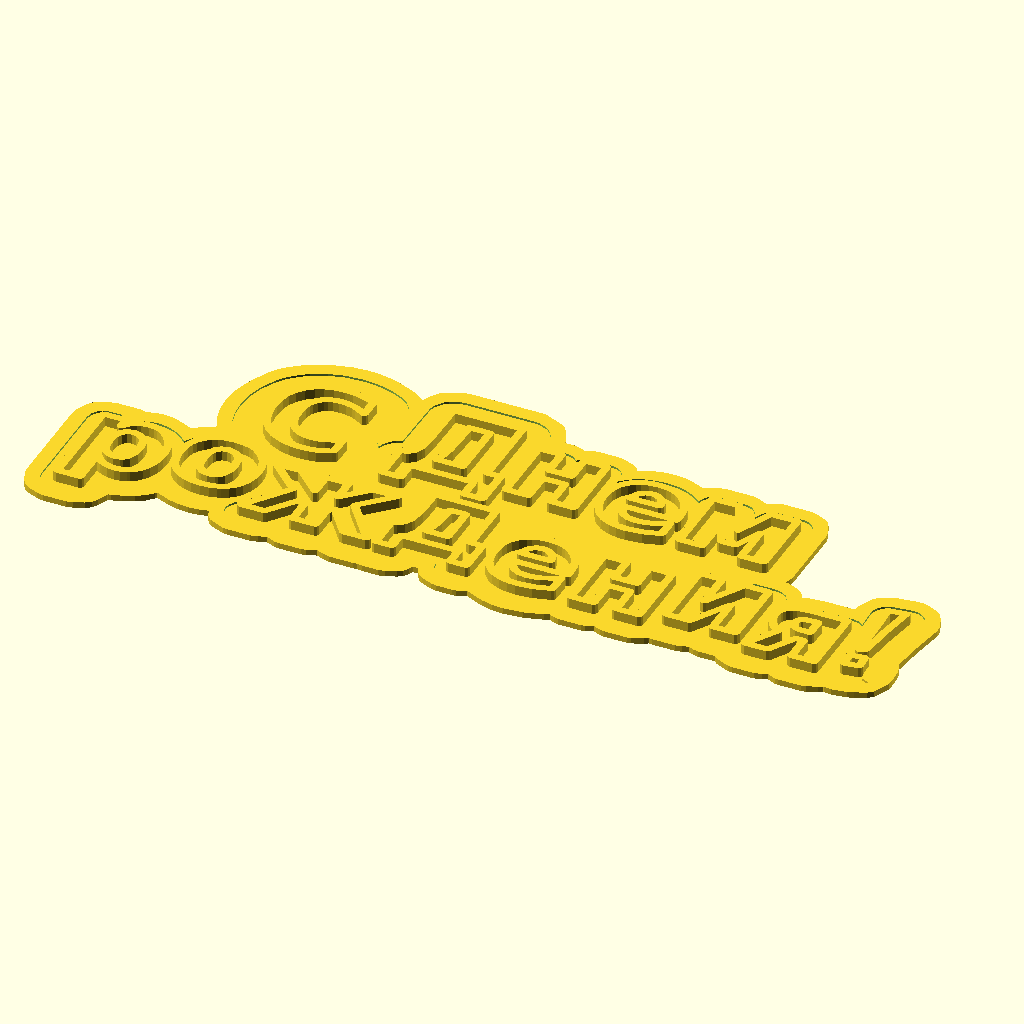
Cell 1: rendered with the file's own defaults.
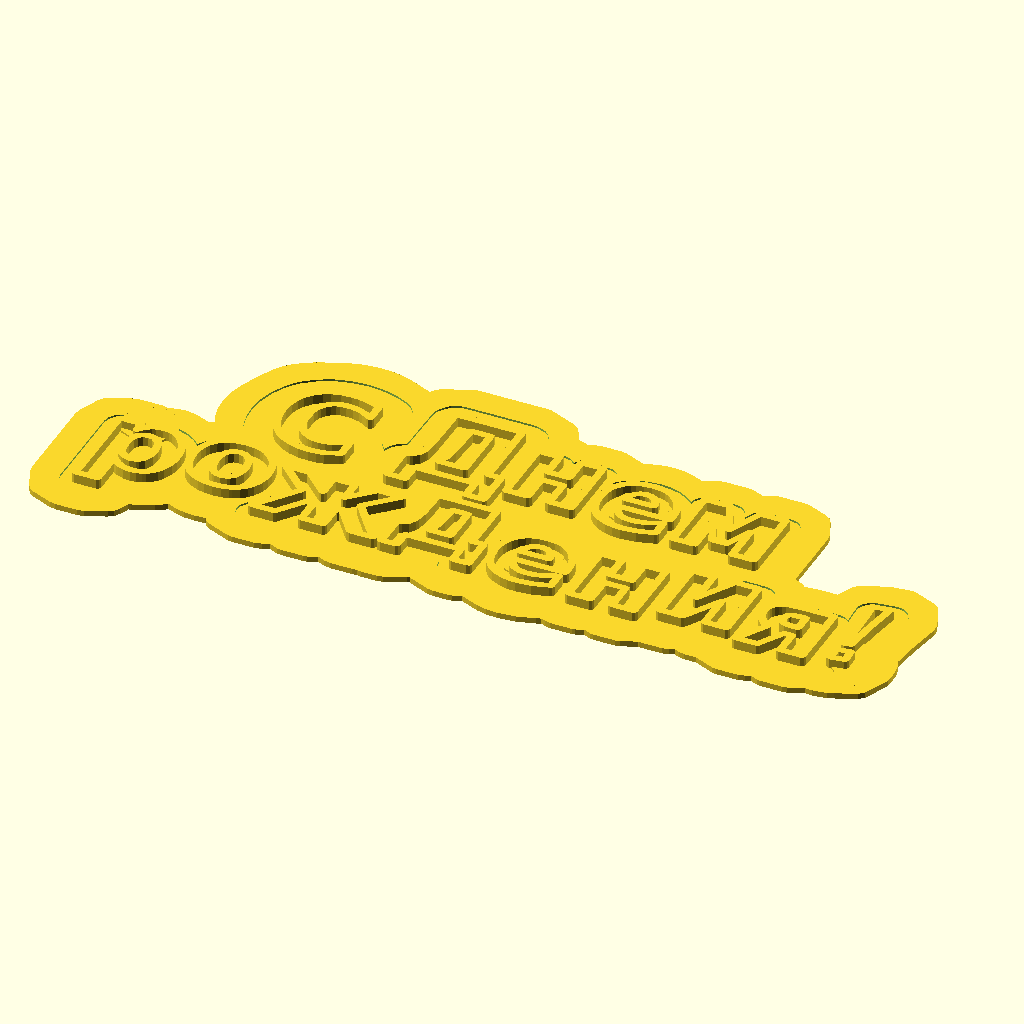
Cell 2 — wallFlareWidth set to 6, the other parameters unchanged.
The same orthographic view direction (rotation 55°, 0°, 25°; colour scheme Cornfield) for every cell, with the view re-fitted per cell, so scale and position can differ between cells.
The OpenSCAD source (inputs/thingiverse/files/thing-2026833/files/--------------------------.scad):
// OpenSCAD file automatically generated by svg2cookiercutter.py
wallHeight = 0.4;
wallFlareWidth = 3;
wallFlareThickness = 0.6;
minWallWidth = 1;
maxWallWidth = 3;
insideWallFlareWidth = 2;
insideWallFlareThickness = 1.5;
minInsideWallWidth = 1;
maxInsideWallWidth = 3;
featureHeight = 1.4;
minFeatureThickness = 0.8;
maxFeatureThickness = 3;
connectorThickness = 0.4;
size = 83.225;

module dummy() {}

scale = size/83.225;

module ribbon(points, thickness=1, closed=false) {
    p = closed ? concat(points, [points[0]]) : points;
    
    union() {
        for (i=[1:len(p)-1]) {
            hull() {
                translate(p[i-1]) circle(d=thickness, $fn=8);
                translate(p[i]) circle(d=thickness, $fn=8);
            }
        }
    }
}

module cookieCutter() {

path0=scale*[[77.355,18.113],[77.916,18.226],[78.375,18.535],[78.684,18.994],[78.798,19.556],[78.798,26.728],[78.684,27.290],[78.375,27.748],[77.916,28.058],[77.355,28.171],[74.710,28.171],[74.298,28.111],[73.927,27.940],[73.618,27.672],[73.394,27.320],[73.096,26.658],[72.798,27.320],[72.574,27.672],[72.266,27.940],[71.895,28.111],[71.482,28.171],[68.844,28.171],[68.298,28.064],[67.847,27.770],[67.534,27.332],[67.403,26.791],[66.591,27.427],[65.664,27.881],[64.655,28.153],[63.595,28.244],[62.466,28.157],[61.397,27.892],[60.418,27.440],[59.556,26.791],[59.299,26.524],[59.299,27.252],[59.193,27.779],[58.903,28.208],[58.473,28.498],[57.947,28.604],[55.655,28.604],[55.007,28.439],[54.517,27.983],[54.029,28.439],[53.381,28.604],[51.019,28.601],[51.019,29.440],[50.967,29.957],[50.817,30.438],[50.267,31.254],[49.888,31.567],[48.970,31.953],[48.453,32.005],[41.453,32.005],[40.936,31.953],[40.018,31.567],[39.639,31.254],[39.089,30.438],[38.939,29.957],[38.887,27.634],[38.842,24.457],[38.815,24.147],[38.266,23.866],[37.806,23.469],[37.453,22.975],[37.223,22.403],[36.635,23.239],[37.030,23.731],[37.321,24.285],[37.501,24.884],[37.563,25.512],[37.563,27.490],[37.440,28.375],[37.090,29.178],[36.538,29.860],[35.809,30.376],[34.762,30.842],[33.666,31.180],[32.521,31.385],[31.360,31.451],[29.715,31.317],[28.120,30.906],[26.637,30.208],[25.329,29.212],[24.766,28.606],[24.278,27.941],[23.528,26.472],[23.078,24.879],[22.928,23.238],[23.032,21.878],[23.341,20.543],[23.856,19.275],[24.577,18.115],[23.755,17.949],[22.983,17.676],[22.274,17.291],[21.642,16.790],[21.163,16.245],[20.781,15.637],[20.083,16.307],[19.258,16.814],[18.346,17.134],[17.386,17.246],[16.538,17.156],[15.717,16.909],[15.011,17.073],[12.718,17.073],[12.087,16.946],[11.573,16.599],[11.226,16.084],[11.099,15.454],[11.099,5.554],[11.226,4.924],[11.573,4.409],[12.087,4.062],[12.718,3.935],[15.011,3.935],[15.641,4.062],[16.155,4.409],[16.502,4.924],[16.630,5.554],[16.630,6.558],[17.386,6.477],[18.360,6.591],[19.285,6.919],[20.120,7.439],[20.821,8.126],[21.528,9.307],[21.639,9.194],[22.464,8.570],[23.404,8.137],[24.436,7.882],[25.532,7.799],[26.560,7.873],[27.532,8.097],[28.426,8.478],[29.218,9.023],[28.730,8.272],[28.635,7.841],[28.661,7.413],[28.799,7.010],[29.035,6.657],[29.360,6.376],[29.761,6.191],[30.226,6.124],[32.596,6.124],[33.302,6.289],[34.017,6.952],[34.271,6.607],[34.602,6.346],[34.989,6.181],[35.414,6.124],[37.706,6.124],[38.131,6.181],[38.518,6.347],[38.849,6.608],[39.103,6.953],[39.818,6.289],[40.524,6.124],[42.893,6.124],[43.295,6.177],[43.835,6.078],[45.474,6.078],[46.066,6.197],[46.549,6.523],[46.875,7.006],[46.994,7.598],[46.994,7.890],[49.795,7.890],[49.914,7.006],[50.240,6.523],[50.723,6.197],[51.315,6.078],[52.954,6.078],[53.336,6.127],[53.994,6.489],[54.238,6.786],[55.136,6.131],[56.131,5.694],[57.219,5.441],[58.372,5.359],[60.303,5.548],[62.194,6.084],[62.729,6.419],[63.155,6.066],[63.694,5.939],[65.987,5.939],[66.353,5.996],[66.679,6.156],[66.943,6.406],[67.124,6.730],[67.304,6.406],[67.568,6.157],[67.893,5.996],[68.260,5.939],[70.553,5.939],[70.989,6.020],[71.356,6.244],[71.623,6.582],[71.756,7.005],[72.230,6.746],[72.762,6.656],[75.144,6.656],[75.771,6.783],[76.301,7.140],[76.830,6.783],[77.456,6.656],[79.900,6.664],[80.113,6.272],[80.428,5.970],[80.819,5.776],[81.260,5.707],[83.495,5.707],[84.178,5.879],[84.466,6.082],[84.699,6.353],[84.932,6.082],[85.548,5.751],[85.903,5.707],[88.196,5.707],[88.663,5.785],[89.071,6.003],[89.390,6.338],[89.589,6.769],[90.243,6.404],[90.989,6.348],[92.456,6.559],[93.107,6.793],[93.601,7.243],[93.889,7.845],[93.925,8.536],[93.898,9.012],[93.898,9.003],[93.873,9.668],[93.871,9.658],[93.749,10.297],[93.400,10.846],[93.761,13.892],[94.323,17.252],[94.292,18.045],[93.933,18.715],[93.325,19.169],[92.952,19.288],[92.342,19.299],[91.201,19.143],[90.451,19.049],[89.831,18.794],[89.368,18.342],[89.101,17.752],[89.125,16.698],[89.139,16.596],[89.219,15.345],[88.749,15.660],[88.195,15.771],[84.705,15.771],[83.048,15.621],[82.308,15.385],[81.374,14.787],[81.374,15.454],[81.246,16.086],[80.898,16.603],[80.381,16.951],[79.749,17.079],[77.366,17.079],[77.355,18.113]];
render(convexity=10) linear_extrude(height=(wallHeight)) ribbon(path0,thickness=min(maxWallWidth,max(0.001,minWallWidth)));
difference() {
 render(convexity=10) linear_extrude(height=wallFlareThickness) ribbon(path0,thickness=wallFlareWidth);
 translate([0,0,-0.01]) linear_extrude(height=wallFlareThickness+0.02) polygon(points=path0);
}
path1=scale*[[63.363,23.669],[63.490,23.522],[63.390,23.580],[63.363,23.669]];
render(convexity=10) linear_extrude(height=(wallHeight)) ribbon(path1,thickness=min(maxWallWidth,max(0.001,minWallWidth)));
difference() {
 render(convexity=10) linear_extrude(height=wallFlareThickness) ribbon(path1,thickness=wallFlareWidth);
 translate([0,0,-0.01]) linear_extrude(height=wallFlareThickness+0.02) polygon(points=path1);
}
path2=scale*[[15.324,16.768],[15.324,16.768]];
render(convexity=10) linear_extrude(height=(wallHeight)) ribbon(path2,thickness=min(maxWallWidth,max(0.001,minWallWidth)));
difference() {
 render(convexity=10) linear_extrude(height=wallFlareThickness) ribbon(path2,thickness=wallFlareWidth);
 translate([0,0,-0.01]) linear_extrude(height=wallFlareThickness+0.02) polygon(points=path2);
}
path3=scale*[[58.036,11.502],[58.060,11.466],[58.036,11.502],[58.036,11.502]];
render(convexity=10) linear_extrude(height=(wallHeight)) ribbon(path3,thickness=min(maxWallWidth,max(0.001,minWallWidth)));
difference() {
 render(convexity=10) linear_extrude(height=wallFlareThickness) ribbon(path3,thickness=wallFlareWidth);
 translate([0,0,-0.01]) linear_extrude(height=wallFlareThickness+0.02) polygon(points=path3);
}
path4=scale*[[93.112,9.764],[93.112,9.764]];
render(convexity=10) linear_extrude(height=(wallHeight)) ribbon(path4,thickness=min(maxWallWidth,max(0.001,minWallWidth)));
difference() {
 render(convexity=10) linear_extrude(height=wallFlareThickness) ribbon(path4,thickness=wallFlareWidth);
 translate([0,0,-0.01]) linear_extrude(height=wallFlareThickness+0.02) polygon(points=path4);
}
path5=scale*[[93.357,9.584],[93.424,9.521],[93.357,9.584],[93.357,9.584]];
render(convexity=10) linear_extrude(height=(wallHeight)) ribbon(path5,thickness=min(maxWallWidth,max(0.001,minWallWidth)));
difference() {
 render(convexity=10) linear_extrude(height=wallFlareThickness) ribbon(path5,thickness=wallFlareWidth);
 translate([0,0,-0.01]) linear_extrude(height=wallFlareThickness+0.02) polygon(points=path5);
}
path6=scale*[[93.503,9.438],[93.558,9.375],[93.503,9.438],[93.503,9.438]];
render(convexity=10) linear_extrude(height=(wallHeight)) ribbon(path6,thickness=min(maxWallWidth,max(0.001,minWallWidth)));
difference() {
 render(convexity=10) linear_extrude(height=wallFlareThickness) ribbon(path6,thickness=wallFlareWidth);
 translate([0,0,-0.01]) linear_extrude(height=wallFlareThickness+0.02) polygon(points=path6);
}
path7=scale*[[93.797,8.980],[93.797,8.980]];
render(convexity=10) linear_extrude(height=(wallHeight)) ribbon(path7,thickness=min(maxWallWidth,max(0.001,minWallWidth)));
difference() {
 render(convexity=10) linear_extrude(height=wallFlareThickness) ribbon(path7,thickness=wallFlareWidth);
 translate([0,0,-0.01]) linear_extrude(height=wallFlareThickness+0.02) polygon(points=path7);
}
path8=scale*[[93.893,8.698],[93.911,8.621],[93.893,8.698],[93.893,8.698]];
render(convexity=10) linear_extrude(height=(wallHeight)) ribbon(path8,thickness=min(maxWallWidth,max(0.001,minWallWidth)));
difference() {
 render(convexity=10) linear_extrude(height=wallFlareThickness) ribbon(path8,thickness=wallFlareWidth);
 translate([0,0,-0.01]) linear_extrude(height=wallFlareThickness+0.02) polygon(points=path8);
}
path9=scale*[[41.453,32.005],[40.936,31.953],[40.454,31.804],[39.639,31.254],[39.325,30.874],[38.939,29.957],[38.887,29.440],[38.842,24.457],[38.815,24.147],[38.266,23.866],[37.806,23.469],[37.453,22.975],[37.223,22.403],[36.635,23.239],[37.030,23.731],[37.321,24.285],[37.501,24.884],[37.563,25.512],[37.563,27.490],[37.440,28.375],[37.090,29.178],[36.538,29.860],[35.809,30.376],[34.762,30.842],[33.666,31.180],[32.521,31.385],[31.360,31.451],[29.715,31.317],[28.120,30.906],[26.637,30.208],[25.957,29.748],[24.766,28.606],[24.278,27.940],[23.528,26.472],[23.078,24.879],[22.928,23.238],[23.032,21.878],[23.341,20.543],[23.856,19.275],[24.577,18.115],[23.755,17.949],[22.983,17.676],[22.274,17.291],[21.639,16.786],[21.163,16.245],[20.781,15.636],[20.083,16.307],[19.258,16.814],[18.346,17.134],[17.386,17.246],[16.537,17.156],[15.717,16.909],[15.011,17.073],[12.718,17.073],[12.087,16.946],[11.573,16.599],[11.226,16.084],[11.099,15.454],[11.099,5.554],[11.226,4.923],[11.573,4.409],[12.087,4.062],[12.718,3.935],[15.011,3.935],[15.641,4.062],[16.155,4.409],[16.502,4.923],[16.630,5.554],[16.630,6.558],[17.386,6.477],[18.360,6.591],[19.285,6.919],[20.120,7.438],[20.824,8.130],[21.216,8.695],[21.528,9.306],[21.639,9.194],[22.464,8.570],[23.404,8.137],[24.436,7.882],[25.532,7.799],[26.560,7.872],[27.532,8.096],[28.426,8.478],[29.218,9.023],[28.730,8.272],[28.635,7.841],[28.661,7.413],[28.799,7.010],[29.035,6.657],[29.360,6.376],[29.761,6.191],[30.226,6.124],[32.596,6.124],[33.302,6.289],[34.017,6.952],[34.271,6.607],[34.602,6.346],[34.989,6.181],[35.414,6.124],[37.706,6.124],[38.131,6.181],[38.518,6.347],[38.849,6.608],[39.103,6.953],[39.818,6.289],[40.524,6.124],[42.893,6.124],[43.295,6.177],[43.835,6.078],[45.474,6.078],[46.066,6.197],[46.549,6.523],[46.875,7.006],[46.994,7.598],[46.994,7.890],[49.795,7.890],[49.914,7.006],[50.240,6.523],[50.723,6.197],[51.315,6.078],[52.954,6.078],[53.336,6.127],[53.994,6.489],[54.238,6.786],[55.136,6.131],[56.131,5.694],[57.219,5.441],[58.372,5.359],[60.303,5.548],[62.194,6.084],[62.729,6.419],[63.155,6.066],[63.694,5.939],[65.987,5.939],[66.353,5.996],[66.679,6.156],[66.943,6.406],[67.124,6.730],[67.304,6.406],[67.568,6.157],[67.893,5.996],[68.260,5.939],[70.553,5.939],[70.989,6.020],[71.356,6.244],[71.623,6.582],[71.756,7.005],[72.230,6.746],[72.762,6.656],[75.144,6.656],[75.771,6.782],[76.301,7.140],[76.830,6.783],[77.456,6.656],[79.900,6.663],[80.113,6.272],[80.428,5.969],[80.819,5.775],[81.260,5.706],[83.495,5.706],[84.178,5.878],[84.466,6.081],[84.699,6.353],[84.932,6.081],[85.548,5.750],[85.903,5.706],[88.196,5.706],[88.663,5.784],[89.071,6.002],[89.390,6.338],[89.589,6.768],[90.243,6.404],[90.989,6.348],[92.456,6.559],[93.107,6.792],[93.601,7.242],[93.889,7.845],[93.925,8.535],[93.898,9.011],[93.898,9.003],[93.873,9.667],[93.871,9.658],[93.749,10.297],[93.400,10.846],[93.761,13.892],[94.323,17.251],[94.292,18.045],[93.933,18.714],[93.325,19.169],[92.952,19.287],[92.342,19.298],[91.201,19.142],[90.451,19.048],[89.831,18.793],[89.368,18.341],[89.101,17.751],[89.125,16.698],[89.139,16.595],[89.219,15.344],[88.749,15.659],[88.195,15.770],[84.705,15.770],[83.048,15.620],[82.308,15.384],[81.374,14.786],[81.374,15.453],[81.246,16.085],[80.898,16.602],[80.381,16.950],[79.749,17.078],[77.366,17.078],[77.355,18.112],[77.916,18.226],[78.375,18.535],[78.684,18.994],[78.798,19.555],[78.798,26.728],[78.684,27.289],[78.375,27.748],[77.916,28.057],[77.355,28.171],[74.710,28.171],[74.298,28.110],[73.927,27.939],[73.618,27.671],[73.394,27.320],[73.096,26.657],[72.798,27.320],[72.574,27.671],[72.266,27.939],[71.894,28.110],[71.482,28.171],[68.844,28.171],[68.298,28.063],[67.847,27.770],[67.534,27.331],[67.403,26.790],[66.591,27.426],[65.664,27.880],[64.655,28.153],[63.595,28.243],[62.466,28.157],[61.397,27.892],[60.418,27.440],[59.555,26.790],[59.299,26.524],[59.299,27.252],[59.193,27.778],[58.903,28.208],[58.473,28.498],[57.947,28.604],[55.654,28.604],[55.007,28.438],[54.517,27.983],[54.028,28.438],[53.381,28.604],[51.019,28.601],[51.019,29.439],[50.967,29.956],[50.817,30.438],[50.267,31.253],[49.887,31.567],[48.970,31.953],[48.453,32.005],[41.453,32.005]];
render(convexity=10) linear_extrude(height=connectorThickness) polygon(points=path9);
path10=scale*[[63.363,23.669],[63.490,23.522],[63.390,23.580],[63.363,23.669]];
render(convexity=10) linear_extrude(height=connectorThickness) polygon(points=path10);
path11=scale*[[15.324,16.768],[15.324,16.768]];
render(convexity=10) linear_extrude(height=connectorThickness) polygon(points=path11);
path12=scale*[[58.036,11.502],[58.060,11.466],[58.036,11.502],[58.036,11.502]];
render(convexity=10) linear_extrude(height=connectorThickness) polygon(points=path12);
path13=scale*[[93.112,9.764],[93.112,9.764]];
render(convexity=10) linear_extrude(height=connectorThickness) polygon(points=path13);
path14=scale*[[93.357,9.584],[93.424,9.521],[93.357,9.584],[93.357,9.584]];
render(convexity=10) linear_extrude(height=connectorThickness) polygon(points=path14);
path15=scale*[[93.503,9.438],[93.558,9.375],[93.503,9.438],[93.503,9.438]];
render(convexity=10) linear_extrude(height=connectorThickness) polygon(points=path15);
path16=scale*[[93.797,8.980],[93.797,8.980]];
render(convexity=10) linear_extrude(height=connectorThickness) polygon(points=path16);
path17=scale*[[93.893,8.698],[93.911,8.621],[93.893,8.698],[93.893,8.698]];
render(convexity=10) linear_extrude(height=connectorThickness) polygon(points=path17);
path18=scale*[[34.312,18.992],[32.897,18.461],[32.144,18.326],[31.360,18.281],[30.228,18.365],[29.219,18.614],[28.335,19.031],[27.575,19.613],[26.964,20.342],[26.528,21.189],[26.266,22.154],[26.179,23.238],[26.266,24.324],[26.528,25.291],[26.964,26.137],[27.575,26.863],[28.335,27.448],[29.219,27.867],[30.228,28.118],[31.360,28.201],[32.144,28.156],[33.619,27.799],[34.312,27.490],[34.312,25.512],[33.632,25.917],[32.961,26.197],[32.277,26.360],[31.558,26.415],[30.934,26.362],[30.380,26.203],[29.897,25.939],[29.484,25.569],[29.153,25.106],[28.917,24.564],[28.775,23.941],[28.775,22.538],[28.917,21.917],[29.153,21.376],[29.484,20.913],[29.897,20.544],[30.380,20.279],[30.934,20.121],[31.558,20.068],[32.277,20.123],[32.961,20.286],[33.632,20.566],[34.312,20.971],[34.312,18.992]];
render(convexity=10) linear_extrude(height=(featureHeight)) ribbon(path18,thickness=min(maxFeatureThickness,max(0.001,minFeatureThickness)));
path19=scale*[[43.323,21.742],[45.987,21.742],[45.987,27.576],[43.919,27.576],[43.919,26.993],[43.770,23.631],[43.584,22.502],[43.323,21.742]];
render(convexity=10) linear_extrude(height=(featureHeight)) ribbon(path19,thickness=min(maxFeatureThickness,max(0.001,minFeatureThickness)));
path20=scale*[[40.416,21.742],[40.962,22.235],[41.268,22.830],[41.407,24.358],[41.453,27.633],[41.453,29.439],[48.453,29.439],[48.453,21.742],[49.804,21.742],[49.804,17.823],[47.941,17.823],[47.941,19.878],[41.562,19.878],[41.562,17.823],[39.699,17.823],[39.699,21.742],[40.416,21.742]];
render(convexity=10) linear_extrude(height=(featureHeight)) ribbon(path20,thickness=min(maxFeatureThickness,max(0.001,minFeatureThickness)));
path21=scale*[[51.089,27.252],[53.381,27.252],[53.381,24.524],[55.655,24.524],[55.655,27.252],[57.947,27.252],[57.947,20.080],[55.655,20.080],[55.655,23.109],[53.381,23.109],[53.381,20.080],[51.089,20.080],[51.089,27.252]];
render(convexity=10) linear_extrude(height=(featureHeight)) ribbon(path21,thickness=min(maxFeatureThickness,max(0.001,minFeatureThickness)));
path22=scale*[[67.316,22.879],[67.316,22.226],[61.956,22.226],[62.143,21.520],[62.539,21.015],[63.138,20.713],[63.935,20.612],[64.667,20.665],[65.414,20.823],[66.977,21.476],[66.977,19.709],[65.350,19.248],[63.724,19.088],[62.804,19.149],[61.993,19.334],[61.290,19.642],[60.695,20.074],[60.224,20.620],[59.888,21.265],[59.686,22.010],[59.619,22.853],[59.685,23.684],[59.883,24.421],[60.213,25.064],[60.675,25.613],[61.257,26.053],[61.937,26.368],[62.717,26.556],[63.596,26.619],[64.399,26.555],[65.117,26.364],[65.750,26.046],[66.298,25.601],[66.744,25.049],[67.062,24.411],[67.253,23.688],[67.316,22.879],[67.316,22.879]];
render(convexity=10) linear_extrude(height=(featureHeight)) ribbon(path22,thickness=min(maxFeatureThickness,max(0.001,minFeatureThickness)));
path23=scale*[[64.960,23.641],[64.864,24.230],[64.575,24.691],[64.138,24.994],[63.583,25.095],[62.979,25.000],[62.501,24.717],[62.163,24.262],[61.982,23.641],[64.960,23.641]];
render(convexity=10) linear_extrude(height=(featureHeight)) ribbon(path23,thickness=min(maxFeatureThickness,max(0.001,minFeatureThickness)));
path24=scale*[[68.844,26.728],[71.482,26.728],[73.096,23.142],[74.710,26.728],[77.355,26.728],[77.355,19.556],[75.069,19.556],[75.069,23.622],[73.858,20.933],[72.353,20.933],[71.136,23.622],[71.136,19.556],[68.844,19.556],[68.844,26.728]];
render(convexity=10) linear_extrude(height=(featureHeight)) ribbon(path24,thickness=min(maxFeatureThickness,max(0.001,minFeatureThickness)));
path25=scale*[[15.010,9.319],[15.010,5.554],[12.718,5.554],[12.718,15.454],[15.010,15.454],[15.010,14.404],[15.510,14.948],[16.061,15.326],[16.680,15.552],[17.386,15.627],[18.020,15.561],[18.593,15.363],[19.108,15.033],[19.564,14.570],[19.936,14.007],[20.202,13.368],[20.362,12.653],[20.415,11.862],[20.362,11.070],[20.202,10.353],[19.936,9.712],[19.564,9.146],[19.108,8.687],[18.593,8.359],[18.020,8.162],[17.386,8.096],[16.680,8.170],[16.061,8.391],[15.510,8.773],[15.010,9.319]];
render(convexity=10) linear_extrude(height=(featureHeight)) ribbon(path25,thickness=min(maxFeatureThickness,max(0.001,minFeatureThickness)));
path26=scale*[[16.535,13.962],[15.883,13.826],[15.401,13.418],[15.108,12.760],[15.010,11.862],[15.108,10.962],[15.401,10.299],[15.883,9.895],[16.535,9.761],[17.183,9.895],[17.655,10.299],[17.948,10.959],[18.046,11.862],[17.948,12.764],[17.655,13.424],[17.183,13.828],[16.535,13.962]];
render(convexity=10) linear_extrude(height=(featureHeight)) ribbon(path26,thickness=min(maxFeatureThickness,max(0.001,minFeatureThickness)));
path27=scale*[[25.532,15.117],[24.860,14.979],[24.367,14.566],[24.069,13.900],[23.970,12.990],[24.069,12.079],[24.367,11.409],[24.860,11.000],[25.532,10.864],[26.193,11.000],[26.679,11.409],[26.976,12.079],[27.076,12.990],[26.976,13.900],[26.679,14.566],[26.193,14.979],[25.532,15.117]];
render(convexity=10) linear_extrude(height=(featureHeight)) ribbon(path27,thickness=min(maxFeatureThickness,max(0.001,minFeatureThickness)));
path28=scale*[[25.532,16.756],[26.407,16.694],[27.180,16.506],[27.851,16.194],[28.420,15.757],[28.877,15.209],[29.203,14.566],[29.399,13.826],[29.464,12.990],[29.399,12.155],[29.203,11.415],[28.877,10.771],[28.420,10.224],[27.851,9.787],[27.180,9.475],[26.407,9.287],[25.532,9.225],[24.654,9.287],[23.877,9.475],[23.200,9.787],[22.625,10.224],[22.168,10.771],[21.842,11.415],[21.646,12.155],[21.581,12.990],[21.646,13.826],[21.842,14.566],[22.168,15.209],[22.625,15.757],[23.200,16.194],[23.877,16.506],[24.654,16.694],[25.532,16.756],[25.532,16.756]];
render(convexity=10) linear_extrude(height=(featureHeight)) ribbon(path28,thickness=min(maxFeatureThickness,max(0.001,minFeatureThickness)));
path29=scale*[[30.226,7.717],[33.473,11.976],[30.476,14.890],[32.987,14.890],[35.414,12.527],[35.414,14.890],[37.706,14.890],[37.706,12.527],[40.133,14.890],[42.644,14.890],[39.647,11.976],[42.894,7.717],[40.524,7.717],[38.283,10.650],[37.706,10.093],[37.706,7.717],[35.414,7.717],[35.414,10.093],[34.837,10.650],[32.596,7.717],[30.226,7.717],[30.226,7.717]];
render(convexity=10) linear_extrude(height=(featureHeight)) ribbon(path29,thickness=min(maxFeatureThickness,max(0.001,minFeatureThickness)));
path30=scale*[[44.219,11.050],[44.844,11.434],[45.257,12.100],[45.487,13.288],[45.564,15.225],[45.564,16.583],[51.763,16.583],[51.763,11.050],[52.954,11.050],[52.954,7.598],[51.315,7.598],[51.315,9.411],[45.474,9.411],[45.474,7.598],[43.835,7.598],[43.835,11.050],[44.219,11.050],[44.219,11.050]];
render(convexity=10) linear_extrude(height=(featureHeight)) ribbon(path30,thickness=min(maxFeatureThickness,max(0.001,minFeatureThickness)));
path31=scale*[[49.471,14.944],[47.857,14.944],[47.857,14.745],[47.724,12.646],[47.558,11.785],[47.325,11.050],[49.471,11.050],[49.471,14.944]];
render(convexity=10) linear_extrude(height=(featureHeight)) ribbon(path31,thickness=min(maxFeatureThickness,max(0.001,minFeatureThickness)));
path32=scale*[[61.965,10.758],[61.965,10.105],[56.605,10.105],[56.792,9.399],[57.187,8.895],[57.786,8.592],[58.583,8.491],[59.315,8.544],[60.063,8.703],[61.625,9.356],[61.625,7.588],[59.999,7.127],[58.372,6.967],[57.453,7.029],[56.641,7.214],[55.938,7.522],[55.343,7.953],[54.872,8.499],[54.536,9.144],[54.334,9.889],[54.267,10.733],[54.333,11.563],[54.531,12.300],[54.862,12.943],[55.324,13.493],[55.905,13.933],[56.585,14.247],[57.365,14.435],[58.244,14.498],[59.047,14.435],[59.765,14.244],[60.398,13.925],[60.947,13.480],[61.392,12.928],[61.710,12.290],[61.901,11.567],[61.965,10.758],[61.965,10.758]];
render(convexity=10) linear_extrude(height=(featureHeight)) ribbon(path32,thickness=min(maxFeatureThickness,max(0.001,minFeatureThickness)));
path33=scale*[[59.608,11.520],[59.512,12.110],[59.224,12.571],[58.787,12.873],[58.231,12.974],[57.628,12.880],[57.149,12.596],[56.811,12.142],[56.630,11.520],[59.608,11.520]];
render(convexity=10) linear_extrude(height=(featureHeight)) ribbon(path33,thickness=min(maxFeatureThickness,max(0.001,minFeatureThickness)));
path34=scale*[[63.694,14.325],[65.987,14.325],[65.987,11.597],[68.260,11.597],[68.260,14.325],[70.553,14.325],[70.553,7.153],[68.260,7.153],[68.260,10.182],[65.987,10.182],[65.987,7.153],[63.694,7.153],[63.694,14.325],[63.694,14.325]];
render(convexity=10) linear_extrude(height=(featureHeight)) ribbon(path34,thickness=min(maxFeatureThickness,max(0.001,minFeatureThickness)));
path35=scale*[[79.749,15.454],[79.749,8.282],[77.456,8.282],[77.456,12.098],[75.144,8.282],[72.762,8.282],[72.762,15.454],[75.055,15.454],[75.055,11.637],[77.366,15.454],[79.749,15.454]];
render(convexity=10) linear_extrude(height=(featureHeight)) ribbon(path35,thickness=min(maxFeatureThickness,max(0.001,minFeatureThickness)));
path36=scale*[[83.988,12.058],[84.051,11.661],[84.238,11.392],[84.576,11.239],[85.077,11.187],[85.903,11.187],[85.903,12.923],[84.576,12.873],[84.238,12.724],[84.051,12.459],[83.988,12.058]];
render(convexity=10) linear_extrude(height=(featureHeight)) ribbon(path36,thickness=min(maxFeatureThickness,max(0.001,minFeatureThickness)));
path37=scale*[[81.260,7.153],[83.137,10.220],[82.627,10.592],[82.189,11.078],[81.886,11.661],[81.785,12.308],[81.828,12.785],[81.957,13.197],[82.171,13.544],[82.471,13.826],[82.870,14.044],[83.375,14.200],[84.706,14.325],[88.196,14.325],[88.196,7.153],[85.903,7.153],[85.903,9.772],[85.096,9.772],[83.495,7.153],[81.260,7.153]];
render(convexity=10) linear_extrude(height=(featureHeight)) ribbon(path37,thickness=min(maxFeatureThickness,max(0.001,minFeatureThickness)));
path38=scale*[[91.106,10.667],[90.975,15.140],[90.876,16.709],[90.793,17.343],[91.395,17.414],[92.614,17.580],[92.038,14.138],[91.644,10.814],[91.106,10.667],[91.106,10.667]];
render(convexity=10) linear_extrude(height=(featureHeight)) ribbon(path38,thickness=min(maxFeatureThickness,max(0.001,minFeatureThickness)));
path39=scale*[[90.687,9.489],[92.131,9.659],[92.160,8.925],[92.208,8.282],[90.741,8.070],[90.687,9.489]];
render(convexity=10) linear_extrude(height=(featureHeight)) ribbon(path39,thickness=min(maxFeatureThickness,max(0.001,minFeatureThickness)));
}

translate([-11.099*scale,-3.935*scale,0]) cookieCutter();
Parameter table extracted from the source (name, type, default, range or options):
wallHeight: number, default 0.4
wallFlareWidth: number, default 3
wallFlareThickness: number, default 0.6
minWallWidth: number, default 1
maxWallWidth: number, default 3
insideWallFlareWidth: number, default 2
insideWallFlareThickness: number, default 1.5
minInsideWallWidth: number, default 1
maxInsideWallWidth: number, default 3
featureHeight: number, default 1.4
minFeatureThickness: number, default 0.8
maxFeatureThickness: number, default 3
connectorThickness: number, default 0.4
size: number, default 83.225
